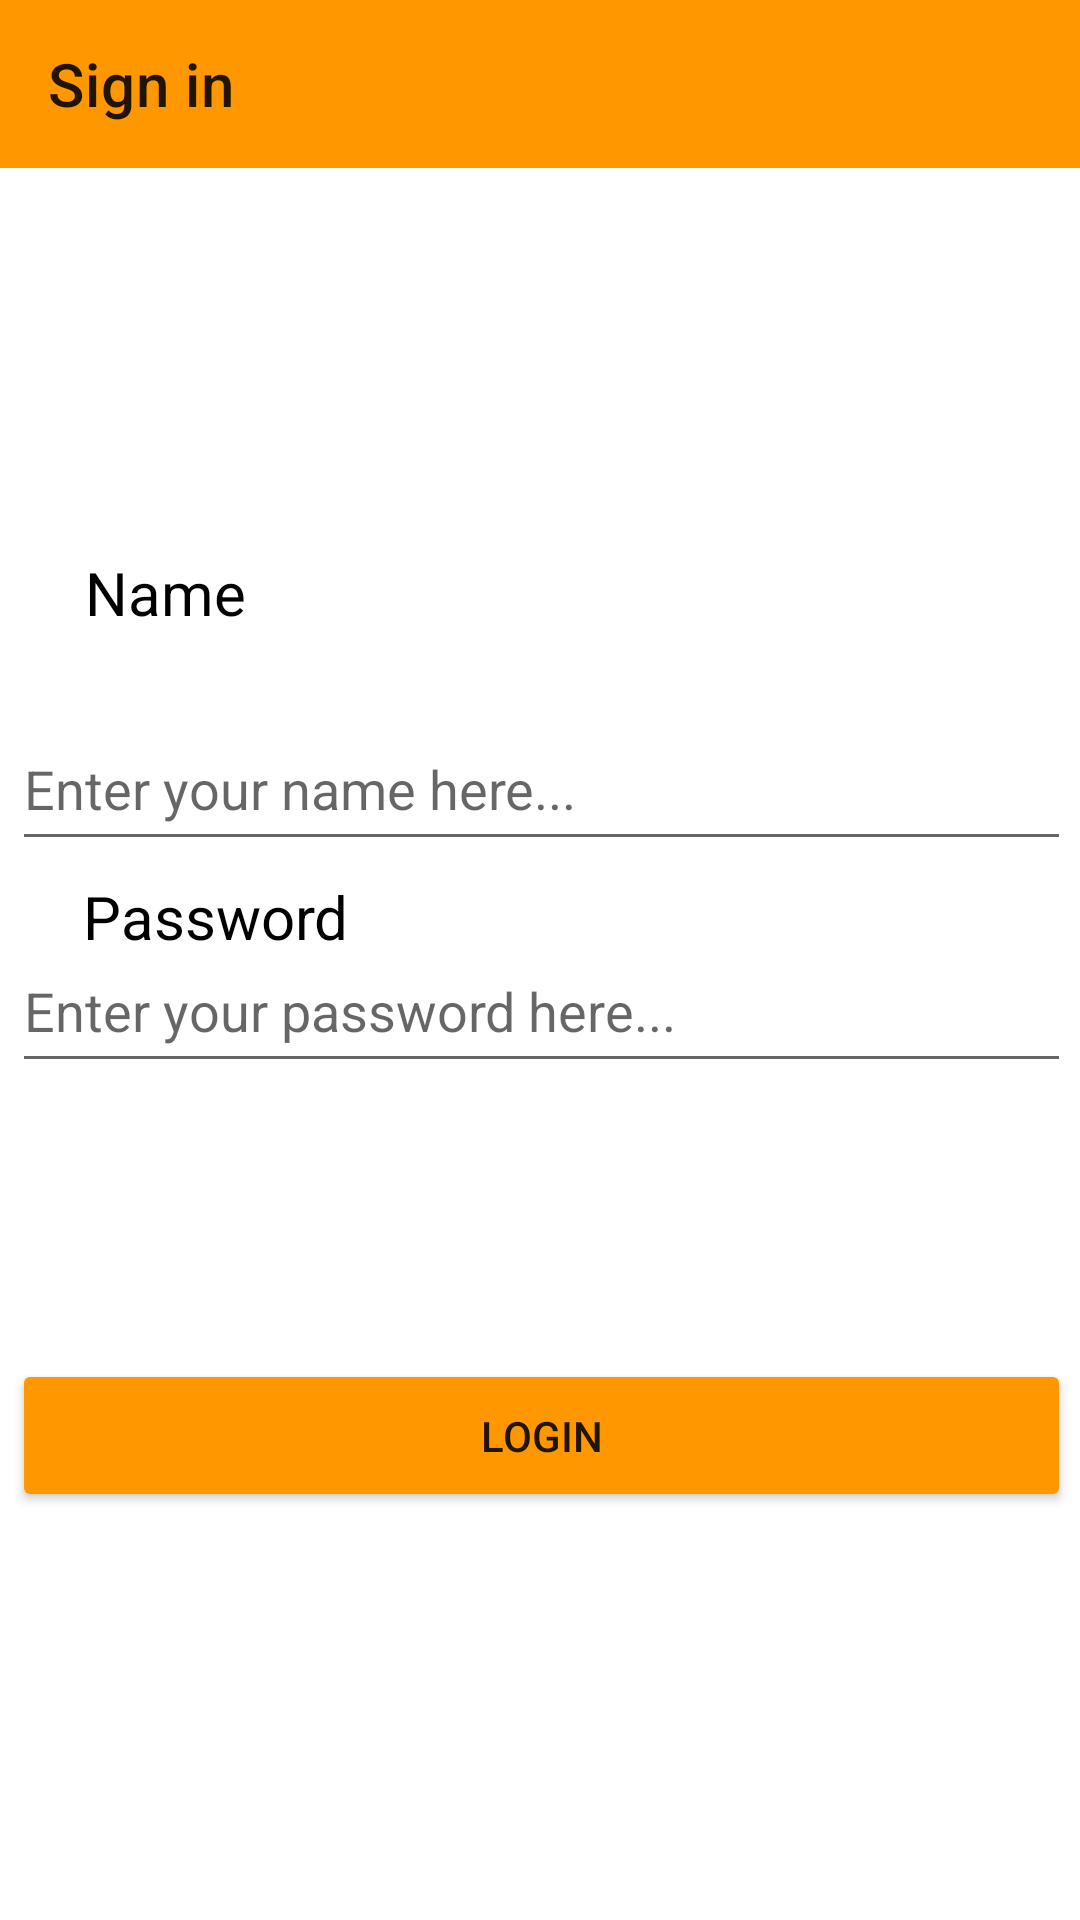

The Android layout XML behind this screen, and the referenced resources:
<!-- AndroidManifest.xml: application theme Theme.Prooject2 -->
<!-- res/layout/activity_login.xml -->
<?xml version="1.0" encoding="utf-8"?>
<androidx.constraintlayout.widget.ConstraintLayout xmlns:android="http://schemas.android.com/apk/res/android"
    xmlns:app="http://schemas.android.com/apk/res-auto"
    xmlns:tools="http://schemas.android.com/tools"
    android:layout_width="match_parent"
    android:layout_height="match_parent"
    tools:context=".LoginActivity">

    <androidx.appcompat.widget.Toolbar
        android:layout_width="match_parent"
        android:layout_height="wrap_content"
        android:background="@color/yellow"
        app:title="Sign in"
        app:layout_constraintBottom_toBottomOf="parent"
        app:layout_constraintEnd_toEndOf="parent"
        app:layout_constraintHorizontal_bias="0.0"
        app:layout_constraintStart_toStartOf="parent"
        app:layout_constraintTop_toTopOf="parent"
        app:layout_constraintVertical_bias="0.0">
    </androidx.appcompat.widget.Toolbar>

    <TextView
        android:id="@+id/textView"
        android:layout_width="wrap_content"
        android:layout_height="wrap_content"
        android:layout_marginTop="184dp"
        android:text="Name"
        android:textColor="@color/black"
        android:textSize="20sp"
        app:layout_constraintBottom_toTopOf="@+id/PersonName"
        app:layout_constraintEnd_toEndOf="parent"
        app:layout_constraintHorizontal_bias="0.092"
        app:layout_constraintStart_toStartOf="parent"
        app:layout_constraintTop_toTopOf="parent"
        app:layout_constraintVertical_bias="0.0" />

    <EditText
        android:id="@+id/PersonName"
        android:layout_width="353dp"
        android:layout_height="51dp"
        android:layout_marginTop="236dp"
        android:ems="10"
        android:hint="Enter your name here..."
        android:inputType="textPersonName"
        app:layout_constraintEnd_toEndOf="parent"
        app:layout_constraintHorizontal_bias="0.568"
        app:layout_constraintStart_toStartOf="parent"
        app:layout_constraintTop_toTopOf="parent" />

    <TextView
        android:id="@+id/textView2"
        android:layout_width="wrap_content"
        android:layout_height="wrap_content"
        android:layout_marginTop="20dp"
        android:text="Password"
        android:textColor="@color/black"
        android:textSize="20sp"
        app:layout_constraintBottom_toTopOf="@+id/Password"
        app:layout_constraintEnd_toEndOf="parent"
        app:layout_constraintHorizontal_bias="0.102"
        app:layout_constraintStart_toStartOf="parent"
        app:layout_constraintTop_toBottomOf="@+id/PersonName"
        app:layout_constraintVertical_bias="0.633" />

    <EditText
        android:id="@+id/Password"
        android:layout_width="353dp"
        android:layout_height="51dp"
        android:layout_marginBottom="88dp"
        android:ems="10"
        android:hint="Enter your password here..."
        android:inputType="textPassword"
        app:layout_constraintBottom_toTopOf="@+id/login_btn"
        app:layout_constraintEnd_toEndOf="parent"
        app:layout_constraintHorizontal_bias="0.568"
        app:layout_constraintStart_toStartOf="parent"
        app:layout_constraintTop_toBottomOf="@+id/PersonName"
        app:layout_constraintVertical_bias="0.855" />

    <Button
        android:id="@+id/login_btn"
        android:layout_width="353dp"
        android:layout_height="51dp"
        android:layout_marginBottom="136dp"
        android:backgroundTint="@color/yellow"
        android:text="Login"
        app:layout_constraintBottom_toBottomOf="parent"
        app:layout_constraintEnd_toEndOf="parent"
        app:layout_constraintHorizontal_bias="0.568"
        app:layout_constraintStart_toStartOf="parent" />
</androidx.constraintlayout.widget.ConstraintLayout>
<!-- resources referenced by this layout -->
<resources>
  <color name="black">#FF000000</color>
  <color name="yellow">#FE9700</color>
  <style name="Theme.Prooject2" parent="Theme.MaterialComponents.DayNight.NoActionBar">
          
          <item name="colorPrimary">@color/purple_500</item>
          <item name="colorPrimaryVariant">@color/purple_700</item>
          <item name="colorOnPrimary">@color/white</item>
          
          <item name="colorSecondary">@color/teal_200</item>
          <item name="colorSecondaryVariant">@color/teal_700</item>
          <item name="colorOnSecondary">@color/black</item>
          
          <item name="android:statusBarColor">?attr/colorPrimaryVariant</item>
          
      </style>
  <color name="purple_500">#FF6200EE</color>
  <color name="purple_700">#FF3700B3</color>
  <color name="white">#FFFFFFFF</color>
  <color name="teal_200">#FF03DAC5</color>
  <color name="teal_700">#FF018786</color>
</resources>
